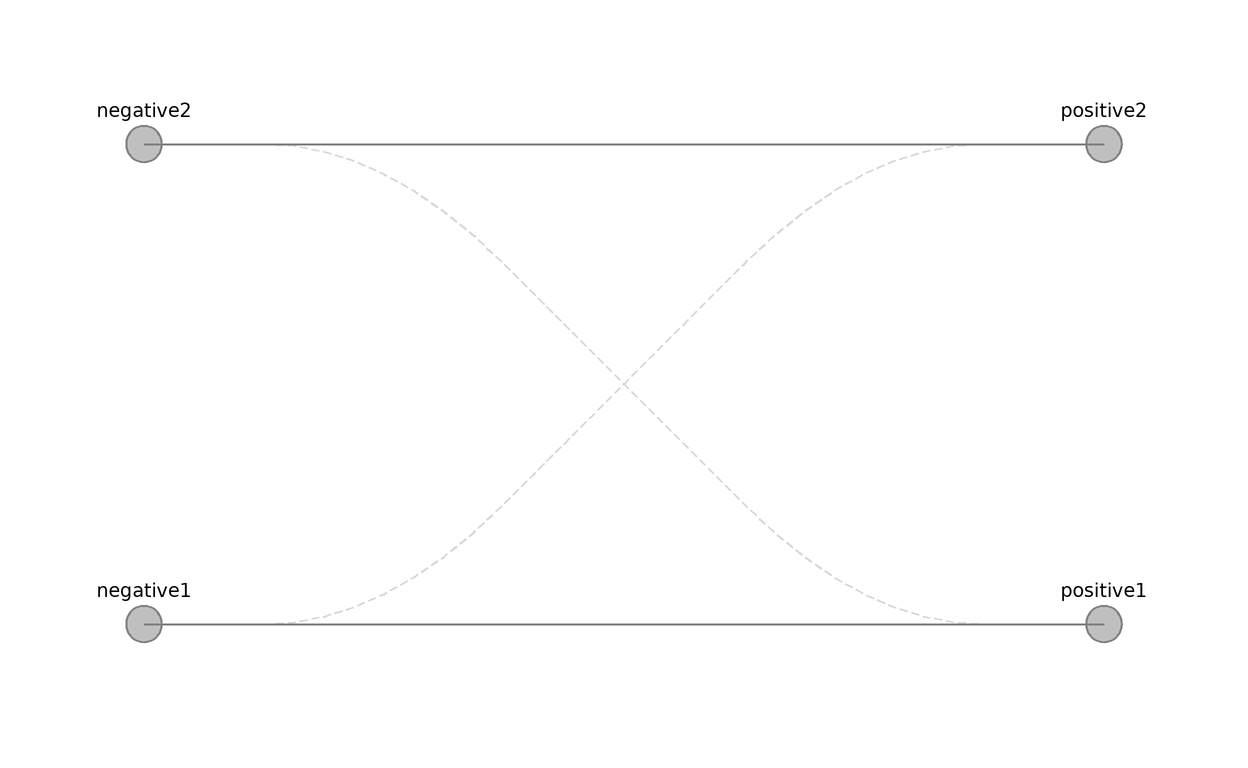

This picture is the connection diagram that the Modelica source below describes through its graphical annotations.

model Router "Connect two pairs of faces to pass through or cross over"
    extends FCSys.BaseClasses.Icons.Names.Top3;
    parameter Boolean crossOver=false "Cross over (otherwise, pass through)"
      annotation (Evaluate=true,choices(__Dymola_checkBox=true));
    FCSys.Connectors.FaceBus negative1 "Negative face 1" annotation (Placement(
          transformation(extent={{-90,-50},{-70,-30}}, rotation=0),
          iconTransformation(extent={{-90,-50},{-70,-30}})));
    FCSys.Connectors.FaceBus positive1 "Positive face 1" annotation (Placement(
          transformation(extent={{70,-50},{90,-30}}, rotation=0),
          iconTransformation(extent={{70,-50},{90,-30}})));
    FCSys.Connectors.FaceBus negative2 "Negative face 2" annotation (Placement(
          transformation(extent={{-90,30},{-70,50}}, rotation=0),
          iconTransformation(extent={{-90,30},{-70,50}})));
    FCSys.Connectors.FaceBus positive2 "Positive face 2" annotation (Placement(
          transformation(extent={{70,30},{90,50}}, rotation=0),
          iconTransformation(extent={{70,30},{90,50}})));
  equation
    if crossOver then
      connect(negative1, positive2) annotation (Line(
          points={{-80,-40},{-40,-40},{0,0},{40,40},{80,40}},
          color={127,127,127},
          smooth=Smooth.Bezier,
          thickness=0.5,
          pattern=LinePattern.Dash));
      connect(negative2, positive1) annotation (Line(
          points={{-80,40},{-80,40},{-40,40},{0,0},{40,-40},{80,-40}},
          color={127,127,127},
          smooth=Smooth.Bezier,
          thickness=0.5,
          pattern=LinePattern.Dash));
    else
      // Pass-through
      connect(negative1, positive1) annotation (Line(
          points={{-80,-40},{-80,-40},{80,-40}},
          color={127,127,127},
          thickness=0.5));
      connect(negative2, positive2) annotation (Line(
          points={{-80,40},{-80,40},{80,40}},
          color={127,127,127},
          thickness=0.5));
    end if;
    annotation (
      Documentation(info="<html>
<p>This model acts as a connection switch.
It has a single parameter, <code>crossOver</code>.  If <code>crossOver</code> is
set to <code>false</code>, then
the router is in the pass-through mode.
In pass-through mode, shown by Figure 1a,
<code>negative1</code> is connected to <code>positive1</code> and <code>negative2</code>
is connected to <code>positive2</code>.
If <code>crossOver</code> is set to true, then the router is in cross-over mode.
In cross-over mode, shown by Figure 1b, <code>negative1</code> is connected to <code>positive2</code>
and <code>negative2</code> is
connected to <code>positive1</code>. The only equations are
those generated by the model's <code>connect</code> statements.</p>

    <table border=\"0\" cellspacing=\"0\" cellpadding=\"2\" align=center>
      <tr align=center>
        <td align=center width=120>
          <img src=\"modelica://FCSys/resources/documentation/BCs/Router/PassThrough.png\">
<br><b>a:</b>  Pass-through
        </td>
        <td align=center>
          <img src=\"modelica://FCSys/resources/documentation/BCs/Router/CrossOver.png\">
<br><b>b:</b>  Cross-over
        </td>
      </tr>
      <tr align=center>
        <td colspan=2 align=center><b>Figure 1:</b> Modes of connection.</td>
      </tr>
    </table>
</html>"),
      Icon(graphics={
          Line(
            points={{-80,40},{-40,40},{0,0},{40,-40},{80,-40}},
            color={127,127,127},
            thickness=0.5,
            visible=crossOver,
            smooth=Smooth.Bezier),
          Line(
            points={{-80,40},{80,40}},
            color={127,127,127},
            visible=not crossOver,
            smooth=Smooth.None,
            thickness=0.5),
          Line(
            points={{-80,-40},{80,-40}},
            color={127,127,127},
            visible=not crossOver,
            smooth=Smooth.None,
            thickness=0.5),
          Line(
            points={{-80,-40},{-40,-40},{0,0},{40,40},{80,40}},
            color={127,127,127},
            thickness=0.5,
            visible=crossOver,
            smooth=Smooth.Bezier)}),
      Diagram(graphics));
  end Router;